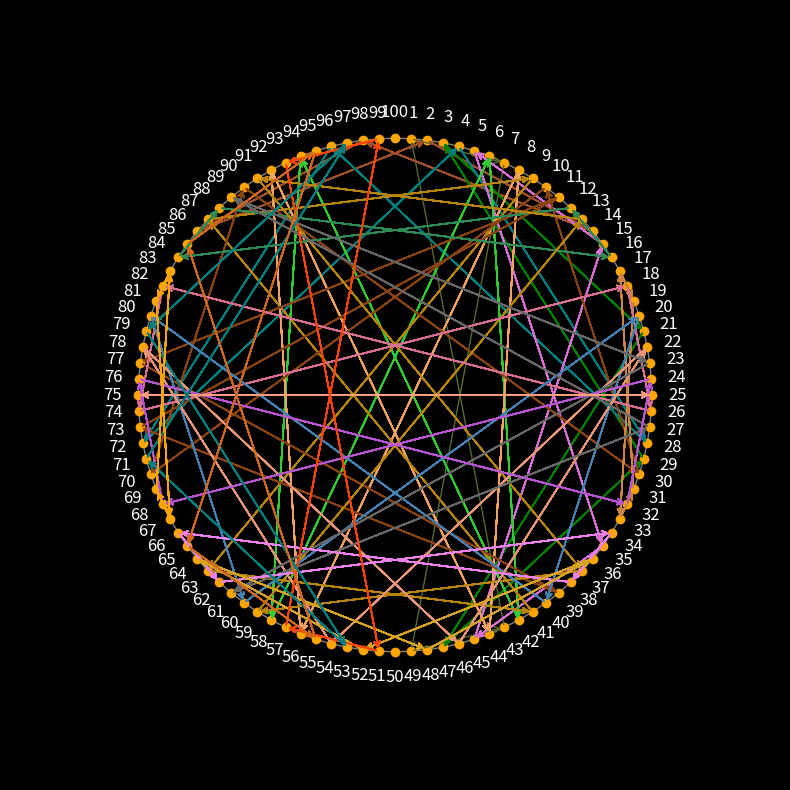

Here is the Python script that generated this plot:
"""
Vortex Plot
[redacted]
Created on 12/14/23
"""
import matplotlib.pyplot as plt
import matplotlib.colors as mcolors
import numpy as np
import random


def filter_colors(color_list, low_threshold=0.3, high_threshold=0.7):
    """
    Filters out colors that are too close to white or black.

    Args:
    color_list (list): List of color names.
    low_threshold (float): Lower bound for luminance.
    high_threshold (float): Upper bound for luminance.

    Returns:
    list: Filtered list of color names.
    """
    filtered_colors = []

    for color_name in color_list:
        # Convert color name to RGB
        rgb = mcolors.to_rgb(color_name)

        # Calculate luminance (using a common formula for perceived brightness)
        luminance = 0.2126 * rgb[0] + 0.7152 * rgb[1] + 0.0722 * rgb[2]

        # Check if the color is within the desired luminance range
        if low_threshold <= luminance <= high_threshold:
            filtered_colors.append(color_name)

    return filtered_colors


def digital_root(n, mod=9):
    """
    Compute the digital root of N

    Args:
        n (int) : number
        mod (int) : modulus used to compute the root

    Returns:
        int: digital root of N
    """
    return (n - 1) % mod + 1 if n != 0 else 0


def plot_modulus_circle(start=2, multiplier=2, modulus=9, iterations=18,
                        direction=True, point_order_clockwise=True, offset_angle=90,
                        background_color='black', text_color='white', recursive=True):
    """
    Plot a circle with points equidistant on the circumference.
    Connect the points according to the progression of numbers
    following the rule: new_number = (current_number * multiplier) % modulus.

    Args:
    start (int, optional): Starting point of the plot
    multiplier (int, optional): The multiplier used to calculate the next number.
    modulus (int, optional): The modulus to wrap the circle.
    iterations (int, optional): Number of iterations to plot the progression.
    direction (bool, optional): True for 'forward', False for 'backward' progression direction.
    point_order_clockwise (bool, optional): Whether to plot points in clockwise order.
    offset_angle (float, optional): The angle in degrees to offset the point positions.
    recursive (bool, optional): Whether to recursively plot the path

    Returns:
    None
    """
    # Calculate scaling factors based on modulus
    scale_factor = max(1, modulus / 20)
    text_scale = max(12, 30 - modulus // 3)

    offset = offset_angle - 360 / modulus
    offset_radians = np.radians(offset)

    if point_order_clockwise:
        angles = np.linspace(0, -2 * np.pi, modulus, endpoint=False) + offset_radians
    else:
        angles = np.linspace(0, 2 * np.pi, modulus, endpoint=False) - offset_radians

    x = np.cos(angles) * scale_factor
    y = np.sin(angles) * scale_factor

    # Adjust the figure size for better visibility
    fig, ax = plt.subplots(figsize=(10, 10))  # You can adjust the size here

    # Set the background colors
    ax.set_facecolor(background_color)  # Set the plot area background color
    fig.set_facecolor(background_color)  # Set the entire figure background color

    circle = plt.Circle((0, 0), scale_factor, color='gray', fill=False)
    ax.add_artist(circle)

    for i in range(modulus):
        xi = x[i]
        yi = y[i]
        plt.plot(xi, yi, 'o', color='orange')
        plt.text(xi * 1.1, yi * 1.1, str(i + 1), fontsize=text_scale, ha='center', va='center', color=text_color)

    visited = set()
    colors = [
        'aliceblue', 'antiquewhite', 'aqua', 'aquamarine', 'azure',
        'beige', 'bisque', 'black', 'blanchedalmond', 'blue',
        'blueviolet', 'brown', 'burlywood', 'cadetblue', 'chartreuse',
        'chocolate', 'coral', 'cornflowerblue', 'cornsilk', 'crimson',
        'cyan', 'darkblue', 'darkcyan', 'darkgoldenrod', 'darkgray',
        'darkgreen', 'darkgrey', 'darkkhaki', 'darkmagenta', 'darkolivegreen',
        'darkorange', 'darkorchid', 'darkred', 'darksalmon', 'darkseagreen',
        'darkslateblue', 'darkslategray', 'darkslategrey', 'darkturquoise', 'darkviolet',
        'deeppink', 'deepskyblue', 'dimgray', 'dimgrey', 'dodgerblue',
        'firebrick', 'floralwhite', 'forestgreen', 'fuchsia', 'gainsboro',
        'ghostwhite', 'gold', 'goldenrod', 'gray', 'green',
        'greenyellow', 'grey', 'honeydew', 'hotpink', 'indianred',
        'indigo', 'ivory', 'khaki', 'lavender', 'lavenderblush',
        'lawngreen', 'lemonchiffon', 'lightblue', 'lightcoral', 'lightcyan',
        'lightgoldenrodyellow', 'lightgray', 'lightgreen', 'lightgrey', 'lightpink',
        'lightsalmon', 'lightseagreen', 'lightskyblue', 'lightslategray', 'lightslategrey',
        'lightsteelblue', 'lightyellow', 'lime', 'limegreen', 'linen',
        'magenta', 'maroon', 'mediumaquamarine', 'mediumblue', 'mediumorchid',
        'mediumpurple', 'mediumseagreen', 'mediumslateblue', 'mediumspringgreen', 'mediumturquoise',
        'mediumvioletred', 'midnightblue', 'mintcream', 'mistyrose', 'moccasin',
        'navajowhite', 'navy', 'oldlace', 'olive', 'olivedrab',
        'orange', 'orangered', 'orchid', 'palegoldenrod', 'palegreen',
        'paleturquoise', 'palevioletred', 'papayawhip', 'peachpuff', 'peru',
        'pink', 'plum', 'powderblue', 'purple', 'red',
        'rosybrown', 'royalblue', 'saddlebrown', 'salmon', 'sandybrown',
        'seagreen', 'seashell', 'sienna', 'silver', 'skyblue',
        'slateblue', 'slategray', 'slategrey', 'snow', 'springgreen',
        'steelblue', 'tan', 'teal', 'thistle', 'tomato',
        'turquoise', 'violet', 'wheat', 'white', 'whitesmoke',
        'yellow', 'yellowgreen'
    ]
    color_index = 0
    colors.remove(background_color)
    colors.remove(text_color)
    colors = filter_colors(colors)

    def plot_path(_start, color):
        current_number = _start
        for _ in range(iterations):
            if direction:
                next_number = digital_root(current_number * multiplier, modulus)
            else:
                inverse_multiplier = pow(multiplier, -1, modulus)
                next_number = digital_root(current_number * inverse_multiplier, modulus)

            start_angle = angles[current_number - 1]
            end_angle = angles[next_number - 1]
            ax.annotate("", xy=(np.cos(end_angle) * scale_factor, np.sin(end_angle) * scale_factor),
                        xycoords='data',
                        xytext=(np.cos(start_angle) * scale_factor, np.sin(start_angle) * scale_factor),
                        textcoords='data',
                        arrowprops=dict(arrowstyle="->", color=color, lw=1.00))
            visited.add(current_number)
            if next_number == start:
                break
            current_number = next_number

    # Plot the initial path
    _c = random.choice(colors)
    plot_path(start, _c)  # colors[color_index % len(colors)])
    color_index += 1

    if recursive:
        # Plot paths for unvisited points
        for point in range(1, modulus + 1):
            if point not in visited and point != modulus:  # Skipping the final point
                _c = random.choice(colors)
                plot_path(point, _c)  # colors[color_index % len(colors)])
                color_index += 1

    # Dynamically adjust plot limits based on scale factor
    plot_limit = scale_factor * 1.5
    ax.set_aspect('equal')
    ax.set_xlim([-plot_limit, plot_limit])
    ax.set_ylim([-plot_limit, plot_limit])
    ax.axis('off')
    plt.show()


if __name__ == '__main__':
    _start = 1
    _multiplier = 7
    _modulus = 100
    _iterations = _modulus

    plot_modulus_circle(start=_start, multiplier=_multiplier, modulus=_modulus, iterations=_iterations,
                        direction=True, point_order_clockwise=True, offset_angle=90, recursive=True)
